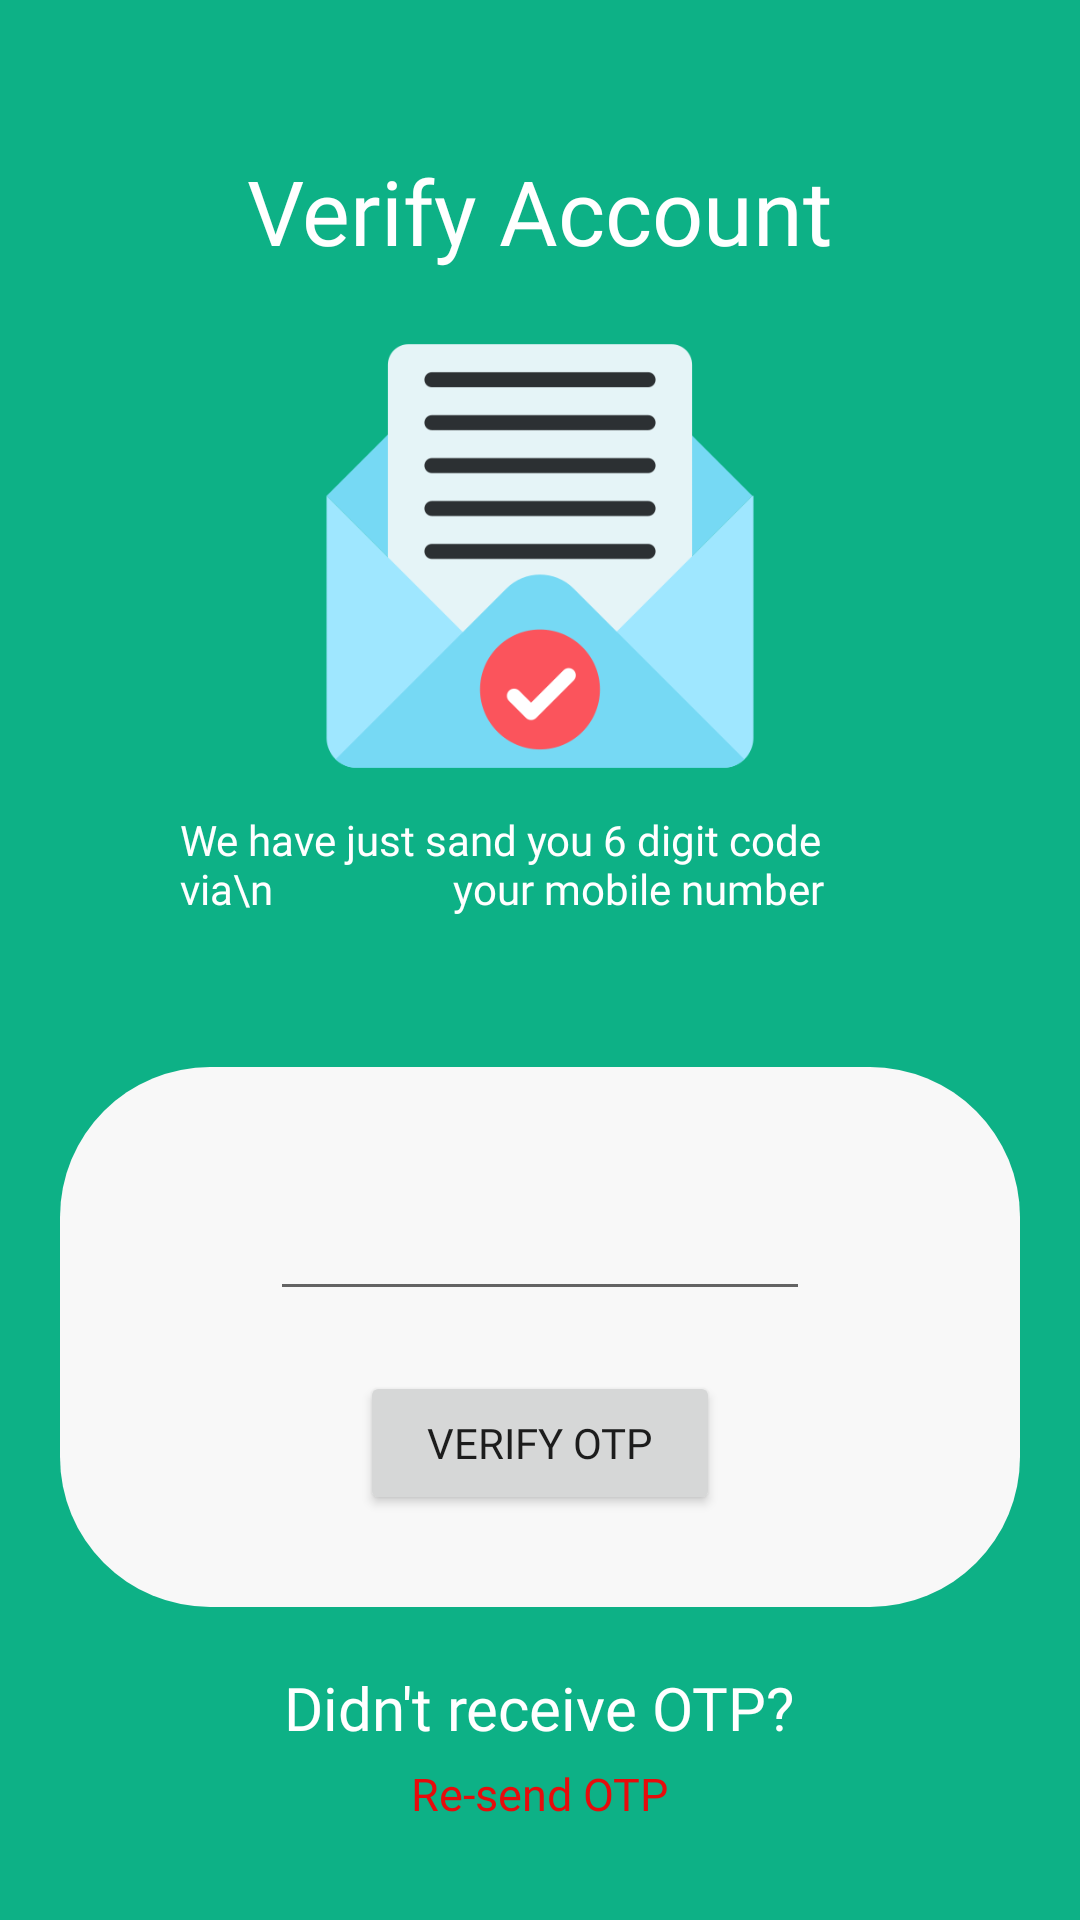

Android layout source for this screen:
<!-- AndroidManifest.xml: application theme Theme.FlowersValley -->
<!-- res/layout/fragment_verify_otp.xml -->
<?xml version="1.0" encoding="utf-8"?>
    <RelativeLayout xmlns:android="http://schemas.android.com/apk/res/android"
        xmlns:app="http://schemas.android.com/apk/res-auto"
        xmlns:tools="http://schemas.android.com/tools"
        android:layout_width="match_parent"
        android:layout_height="match_parent"
        android:background="@color/green_200"
        >

    <RelativeLayout
        android:id="@+id/app_bar"
        android:layout_width="match_parent"
        android:layout_height="wrap_content">


        <androidx.appcompat.widget.AppCompatTextView
            android:id="@+id/varify_account"
            android:layout_width="wrap_content"
            android:layout_height="wrap_content"
            android:layout_centerHorizontal="true"
            android:layout_marginTop="50dp"
            android:text="Verify Account"
            android:fontFamily="@font/poppins_medium"
            android:textColor="@color/white"
            android:textSize="30sp" />

        <androidx.appcompat.widget.AppCompatImageView
            android:id="@+id/verify_img"
            android:layout_width="wrap_content"
            android:layout_height="150dp"
            android:layout_below="@id/varify_account"
            android:layout_gravity="center"
            android:layout_marginTop="20dp"
            android:src="@drawable/verified" />

        <androidx.appcompat.widget.AppCompatTextView
            android:layout_width="match_parent"
            android:layout_height="wrap_content"
            android:layout_below="@id/verify_img"
            android:layout_marginLeft="60dp"
            android:layout_marginTop="10dp"
            android:layout_marginRight="60dp"
            android:fontFamily="@font/poppins_medium"
            android:text="We have just sand you 6 digit code via\n                  your mobile number"
            android:textColor="@color/white" />

    </RelativeLayout>

    <androidx.appcompat.widget.LinearLayoutCompat
        android:id="@+id/otp_box"
        android:layout_width="match_parent"
        android:layout_height="180dp"
        android:layout_below="@+id/app_bar"
        android:layout_marginLeft="20dp"
        android:layout_marginTop="50dp"
        android:layout_marginRight="20dp"
        android:background="@drawable/bottom_nev_edit_box"
        android:orientation="vertical">


        <androidx.appcompat.widget.AppCompatEditText
            android:id="@+id/otp_view"
            android:layout_width="match_parent"
            android:layout_height="wrap_content"
            android:layout_marginLeft="70dp"
            android:layout_marginTop="40dp"
            android:layout_marginRight="70dp"
            android:fontFamily="@font/poppins_medium"
            android:textAlignment="center" />


        <androidx.appcompat.widget.AppCompatButton
            android:id="@+id/verify_otp_btn"
            android:layout_width="match_parent"
            android:layout_height="wrap_content"
            android:fontFamily="@font/poppins_medium"
            android:layout_marginLeft="100dp"
            android:layout_marginTop="20dp"
            android:layout_marginRight="100dp"
            android:text="Verify otp" />

    </androidx.appcompat.widget.LinearLayoutCompat>


    <androidx.appcompat.widget.AppCompatTextView
        android:id="@+id/dont_get_otp"
        android:layout_width="wrap_content"
        android:layout_height="wrap_content"
        android:layout_below="@id/otp_box"
        android:layout_centerHorizontal="true"
        android:layout_marginTop="20dp"
        android:fontFamily="@font/poppins_medium"
        android:text="Didn't receive OTP?"
        android:textColor="@color/white"
        android:textSize="20sp" />


    <androidx.appcompat.widget.AppCompatTextView
        android:id="@+id/resand_otp"
        android:layout_width="wrap_content"
        android:layout_height="wrap_content"
        android:layout_below="@id/dont_get_otp"
        android:layout_centerHorizontal="true"
        android:layout_marginTop="5dp"
        android:fontFamily="@font/poppins_medium"
        android:text="Re-send OTP"
        android:textColor="@color/red"
        android:textSize="15sp" />




</RelativeLayout>
<!-- resources referenced by this layout -->
<resources>
  <color name="green_200">#0DB186</color>
  <color name="red">#E60C0C</color>
  <color name="white">#FFFFFFFF</color>
  <!-- drawable bottom_nev_edit_box (drawable) -->
  <?xml version="1.0" encoding="utf-8"?>
  <shape xmlns:android="http://schemas.android.com/apk/res/android">
  
  <solid android:color="#f8f8f8"/>
      <corners android:radius="50dp"/>
  
  </shape>
  <!-- drawable verified: png bitmap (drawable-v24, 14184 bytes) -->
  <style name="Theme.FlowersValley" parent="Theme.MaterialComponents.DayNight.NoActionBar">
          
          <item name="colorPrimary">@color/green_700</item>
          <item name="colorPrimaryVariant">@color/green_200</item>
          <item name="colorOnPrimary">@color/black</item>
          
          <item name="colorSecondary">@color/green_200</item>
          <item name="colorSecondaryVariant">@color/green_200</item>
          <item name="colorOnSecondary">@color/black</item>
          
          <item name="android:statusBarColor" tools:targetApi="l">?attr/colorPrimaryVariant</item>
          
      </style>
  <color name="green_700">#00a67a</color>
  <color name="black">#FF000000</color>
</resources>
